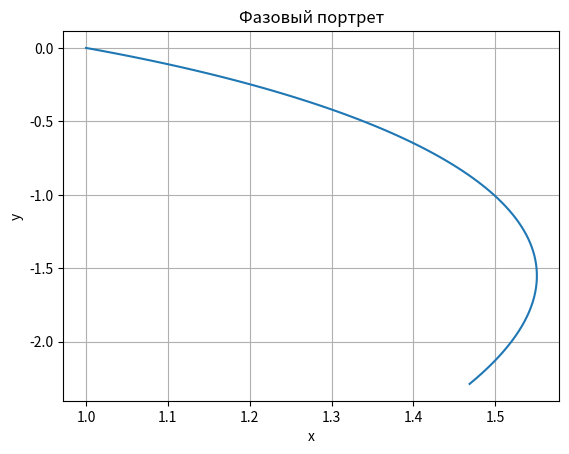

Source code (Python):
# Рунге кутта 3 порядка
import numpy as np
import matplotlib.pyplot as plt

# Уравнения системы
def equation_x(t, X):
    x, y = X
    return x + y

def equation_y(t, X):
    x, y = X
    return y - x

# Если не система, то functions = [equation]
functions = [equation_x, equation_y]

# Метод Рунге-Кутта 3-го порядка для системы
def RungeKutta_3_system(X0, t0, t_end, h):
    n = int((t_end - t0) / h)
    X = np.zeros([n + 1, len(X0)])
    t = np.zeros(n + 1)
    X[0] = X0
    t[0] = t0

    for i in range(n):
        k1 = np.zeros(len(X0))
        k2 = np.zeros(len(X0))
        k3 = np.zeros(len(X0))
        for j in range(len(X0)):
            k1[j] = h * functions[j](t[i], X[i])
        for j in range(len(X0)):
            k2[j] = h * functions[j](t[i] + h/2, X[i] + k1/2)
        for j in range(len(X0)):
            k3[j] = h * functions[j](t[i] + h, X[i] - k1 + 2*k2)
        for j in range(len(X0)):
            X[i + 1] = X[i] + (k1 + 4*k2 + k3) / 6
        t[i + 1] = t[i] + h

    return t, X
    
# ВАЖНО
# в алгоритме за t берется та переменная, по которой изменяются остальные,
# то есть если уравнение такого вида dx/dy = x + y,
# то за t мы будем брать переменную y

# Другими словами
# В методе РунгеКутта за t0 мы берем ту переменную,
# которую мы перебираем на промежутке (то, от чего зависит наша функция)

# Пример
# Параметры
x0 = 1
y0 = 0
t0 = 0
t_end = 1
h = 0.01
X0 = [x0, y0]
# Решение
t, X = RungeKutta_3_system(X0, t0, t_end, h)
x, y = X[:, 0], X[:, 1]

# Фазовый портрет
plt.plot(x, y)
plt.title('Фазовый портрет')
plt.xlabel('x')
plt.ylabel('y')
plt.grid(True)
plt.show()
